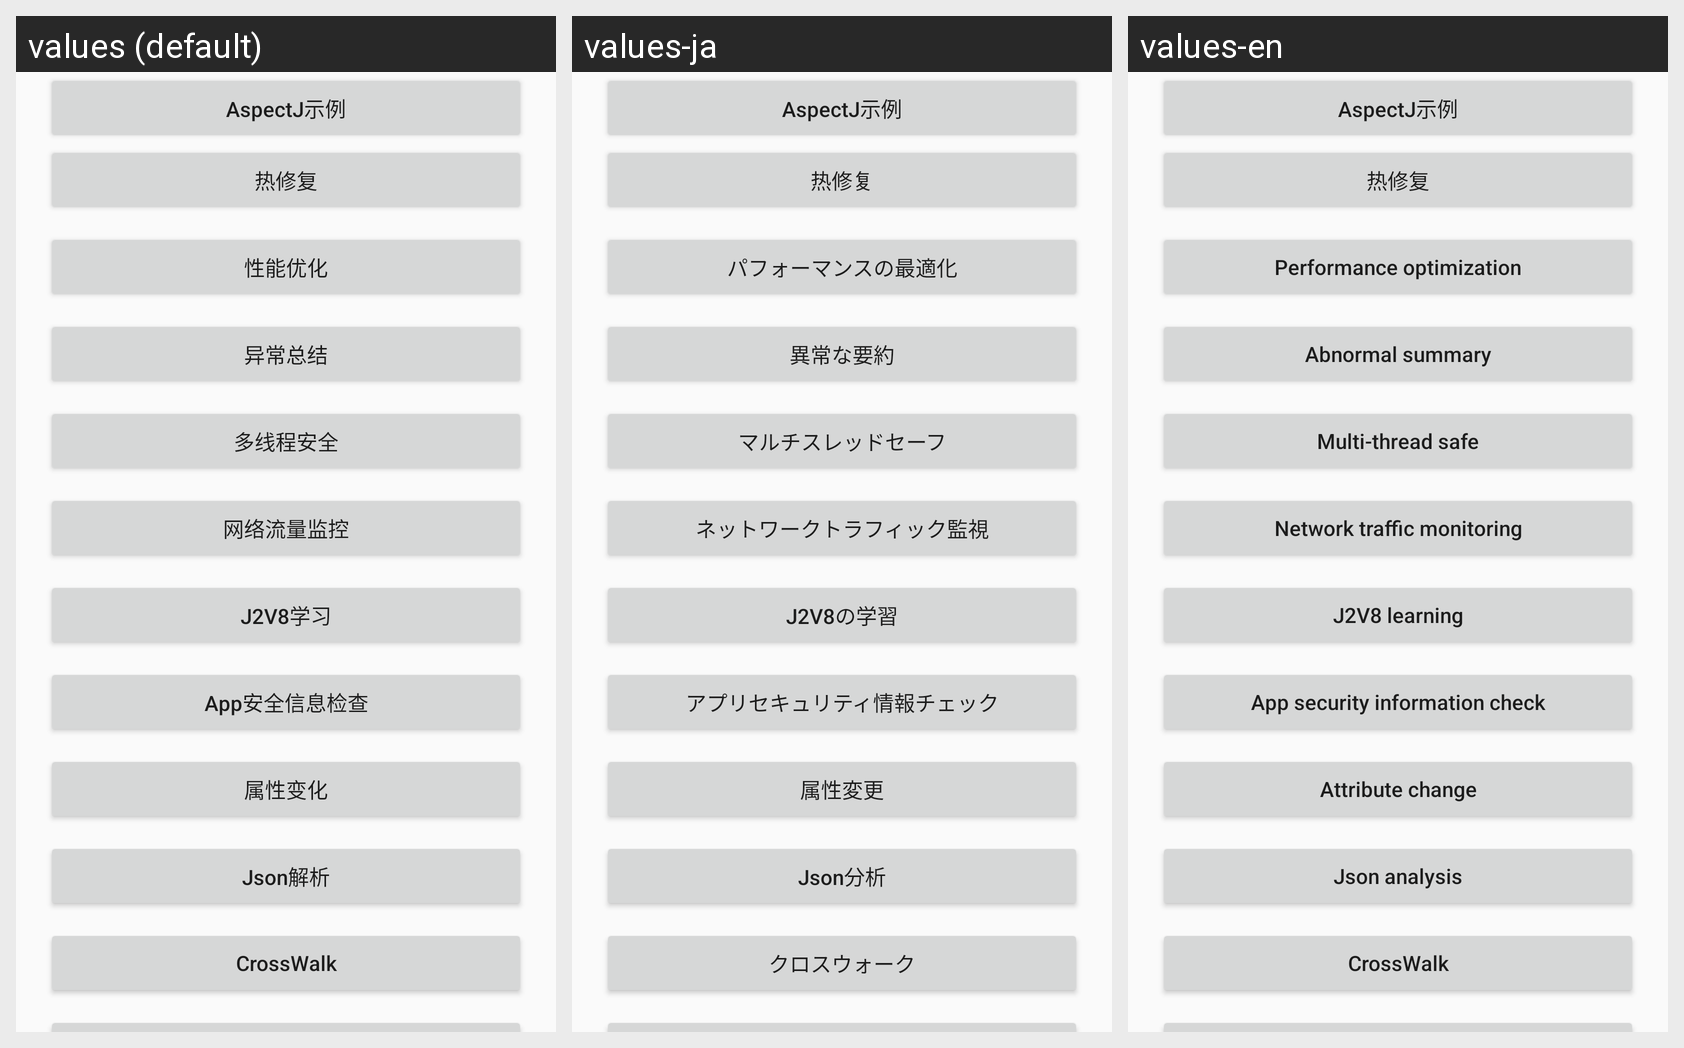

Locale-by-locale string values for the Android screen shown in this grid:
Android screen res/layout/activity_main.xml rendered under 3 locales, left to right: values (default), values-ja, values-en. Device: Nexus 5 (rendered at 1080×1920; each locale shown at half size, 540×960, under a caption strip naming it); theme AppTheme.
Strings drawn on this screen, with the default value and each locale's value (text and hints the layout hard-codes, and strings that could not be matched under every locale, appear in the picture but are not listed):

aspectj_demo
  values: AspectJ示例
  values-ja: AspectJ示例  [not translated; the default value is used]
  values-en: AspectJ示例  [not translated; the default value is used]

hot_fix
  values: 热修复
  values-ja: 热修复  [not translated; the default value is used]
  values-en: 热修复  [not translated; the default value is used]

performance_optimization
  values: 性能优化
  values-ja: パフォーマンスの最適化
  values-en: Performance optimization

exception_summary
  values: 异常总结
  values-ja: 異常な要約
  values-en: Abnormal summary

multi_thread_safe
  values: 多线程安全
  values-ja: マルチスレッドセーフ
  values-en: Multi-thread safe

network_traffic
  values: 网络流量监控
  values-ja: ネットワークトラフィック監視
  values-en: Network traffic monitoring

j2v8_learn
  values: J2V8学习
  values-ja: J2V8の学習
  values-en: J2V8 learning

app_security_check
  values: App安全信息检查
  values-ja: アプリセキュリティ情報チェック
  values-en: App security information check

attribute_change
  values: 属性变化
  values-ja: 属性変更
  values-en: Attribute change

json_parse
  values: Json解析
  values-ja: Json分析
  values-en: Json analysis

crosswalk
  values: CrossWalk
  values-ja: クロスウォーク
  values-en: CrossWalk
